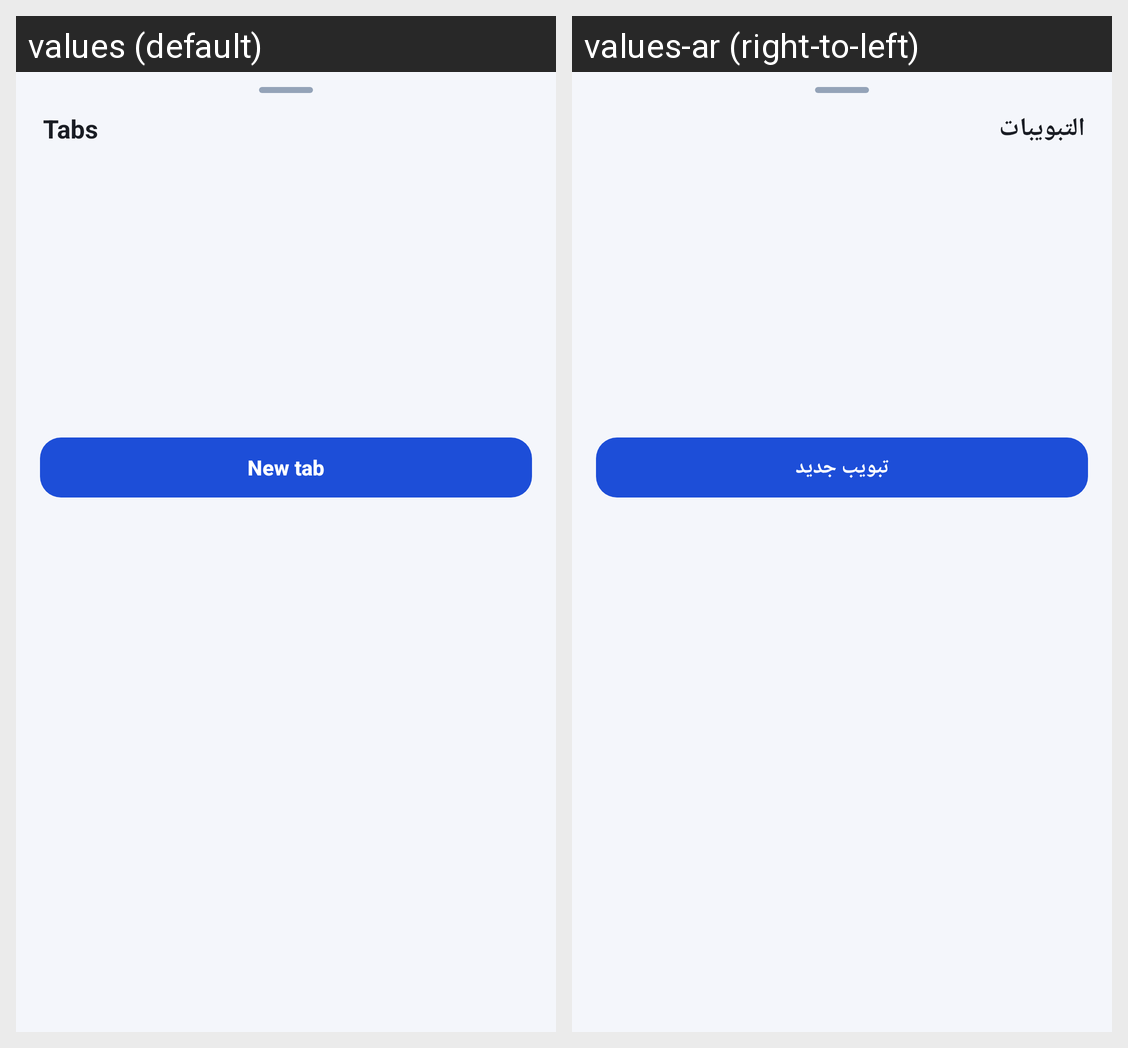

The Android screen above is rendered under two locales of the same app. Produce the string resources it draws, with the default and per-locale values.
Android screen res/layout/sheet_tabs.xml rendered under 2 locales, left to right: values (default), values-ar (right-to-left). Device: Nexus 5 (rendered at 1080×1920; each locale shown at half size, 540×960, under a caption strip naming it); theme Theme.SecureBrowser.
Strings drawn on this screen, with the default value and each locale's value (text and hints the layout hard-codes, and strings that could not be matched under every locale, appear in the picture but are not listed):

tabs_title
  values: Tabs
  values-ar: التبويبات

menu_new_tab
  values: New tab
  values-ar: تبويب جديد
